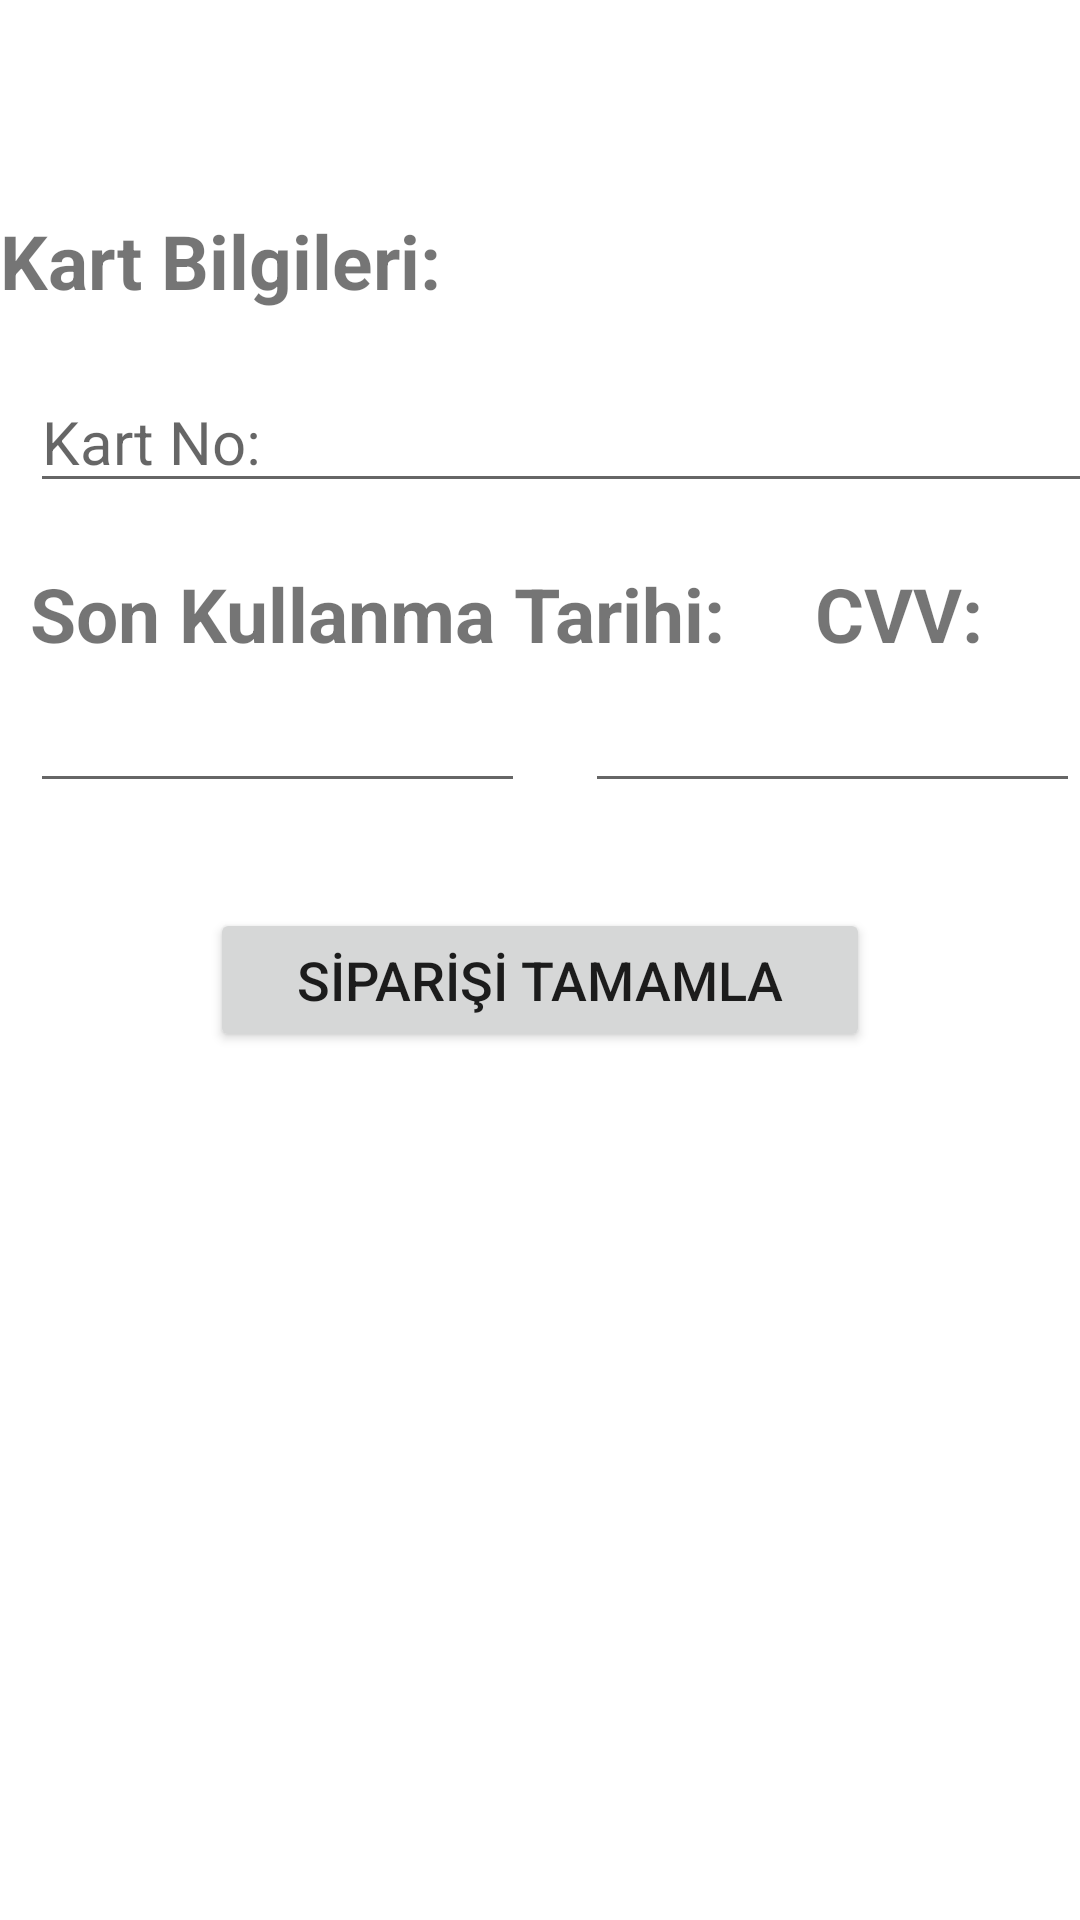

This screen was rendered from an Android layout file. Write that file and the resources it references.
<!-- AndroidManifest.xml: application theme Theme.MyApplication -->
<!-- res/layout/fragment_kart_bilgi.xml -->
<?xml version="1.0" encoding="utf-8"?>
<FrameLayout xmlns:android="http://schemas.android.com/apk/res/android"
    xmlns:tools="http://schemas.android.com/tools"
    android:layout_width="match_parent"
    android:layout_height="match_parent"
    tools:context=".KartBilgi">


    <LinearLayout
        android:layout_width="match_parent"
        android:layout_height="match_parent"
        android:orientation="vertical">

        <TextView
            android:id="@+id/textView12"
            android:layout_width="match_parent"
            android:layout_height="wrap_content"
            android:text="Kart Bilgileri:"
            android:textSize="25sp"
            android:layout_marginTop="70dp"

            android:textStyle="bold"/>

        <EditText
            android:id="@+id/editTextNumber"
            android:layout_width="370dp"
            android:layout_height="wrap_content"
            android:layout_marginLeft="10dp"
            android:layout_marginTop="20dp"
            android:ems="10"
            android:hint="Kart No:"
            android:inputType="number"
            android:textSize="20sp" />

        <LinearLayout
            android:layout_width="match_parent"
            android:layout_height="wrap_content"
            android:orientation="horizontal">



            <TextView
                android:layout_width="wrap_content"
                android:layout_height="wrap_content"
                android:layout_marginLeft="10dp"
                android:layout_marginTop="20dp"
                android:text="Son Kullanma Tarihi:"
                android:textSize="25sp"
                android:textStyle="bold"></TextView>


            <TextView
                android:id="@+id/textView13"
                android:layout_width="wrap_content"
                android:layout_height="wrap_content"
                android:layout_weight="1"
                android:textSize="25sp"
                android:textStyle="bold"
                android:layout_marginTop="20sp"
                android:layout_marginLeft="30dp"
                android:text="CVV:" />
        </LinearLayout>

        <LinearLayout
            android:layout_width="match_parent"
            android:layout_height="wrap_content"
            android:orientation="horizontal">

            <EditText
                android:id="@+id/editTextDate"
                android:layout_width="wrap_content"
                android:layout_height="wrap_content"
                android:layout_weight="1"
                android:ems="10"
                android:inputType="date"
                android:layout_marginLeft="10dp"
                android:layout_marginTop="5dp"/>

            <EditText
                android:id="@+id/editTextDate2"
                android:layout_width="wrap_content"
                android:layout_height="wrap_content"
                android:layout_weight="1"
                android:ems="10"
                android:inputType="date"
                android:layout_marginLeft="20dp"
                android:layout_marginTop="5dp"/>


        </LinearLayout>

        <Button
            android:id="@+id/button"
            android:layout_width="220dp"
            android:layout_height="wrap_content"
            android:layout_gravity="center_horizontal"
            android:layout_marginTop="35dp"
            android:text="SİPARİŞİ TAMAMLA"
            android:textSize="18sp" />
    </LinearLayout>
</FrameLayout>
<!-- resources referenced by this layout -->
<resources>
  <style name="Theme.MyApplication" parent="Theme.MaterialComponents.DayNight.DarkActionBar">
          
          <item name="colorPrimary">@color/kirmizi</item>
          <item name="colorPrimaryVariant">@color/kirmizi</item>
          <item name="colorOnPrimary">@color/white</item>
          
          <item name="colorSecondary">@color/kirmizi</item>
          <item name="colorSecondaryVariant">@color/kirmizi</item>
          <item name="colorOnSecondary">@color/kirmizi</item>
          
          <item name="android:statusBarColor">?attr/colorPrimaryVariant</item>
          
      </style>
  <color name="kirmizi">#CC3333</color>
  <color name="white">#FFFFFFFF</color>
</resources>
